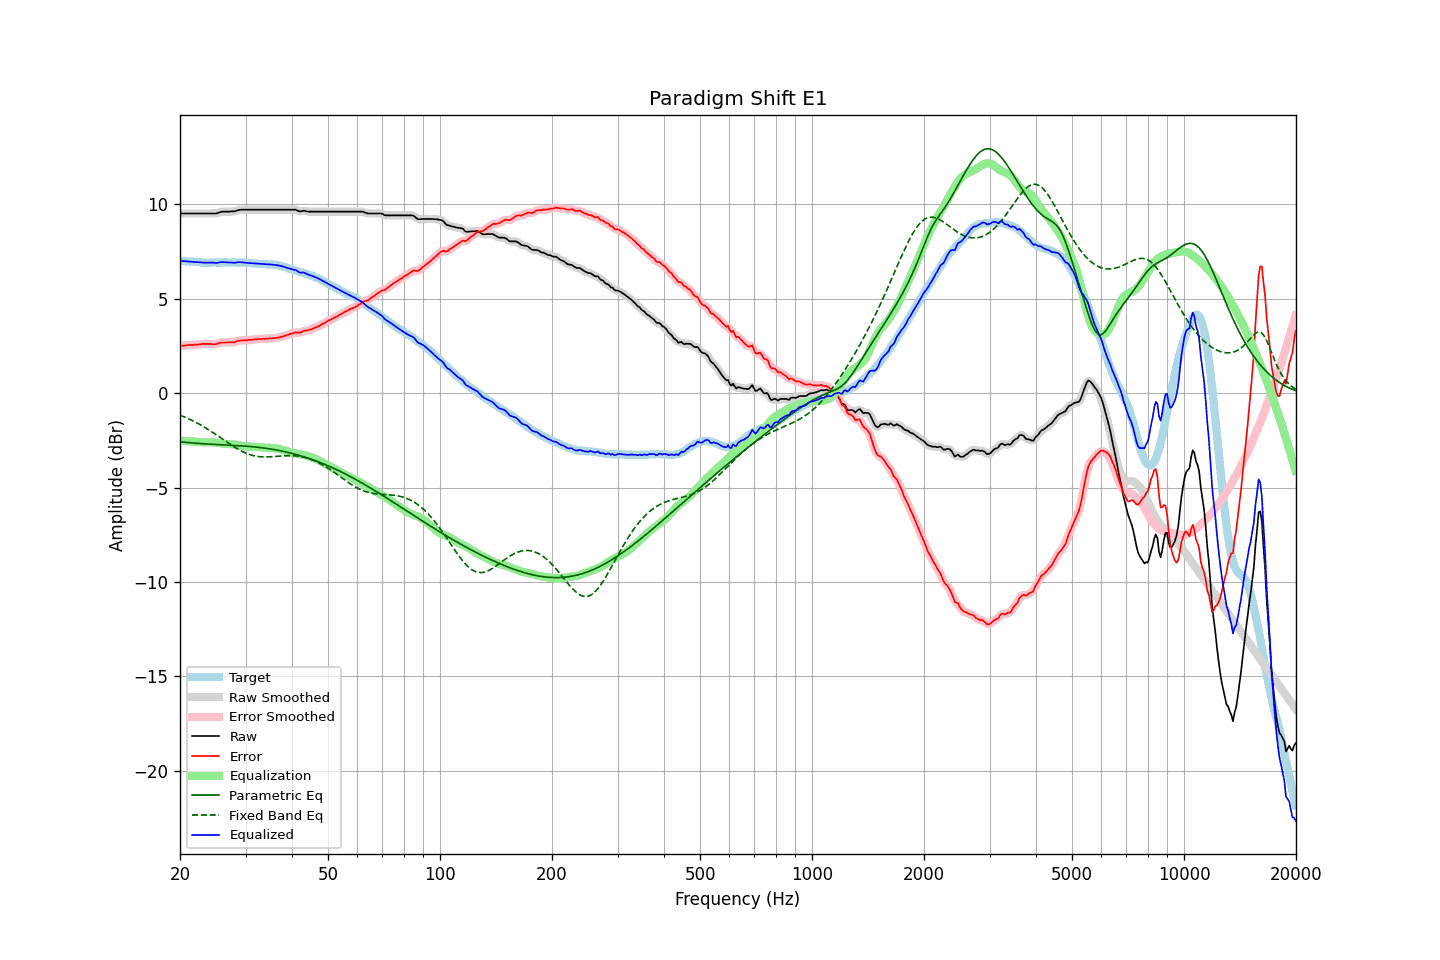

Data behind this chart, as committed beside it:
frequency, raw, error, smoothed, error_smoothed, equalization, parametric_eq, fixed_band_eq, equalized_raw, equalized_smoothed, target
20.00, 9.52, 2.50, 9.52, 2.50, -2.51, -2.57, -1.16, 7.01, 7.01, 7.01
20.20, 9.52, 2.51, 9.52, 2.51, -2.51, -2.58, -1.20, 7.00, 7.00, 7.00
20.40, 9.52, 2.52, 9.52, 2.52, -2.52, -2.59, -1.23, 7.00, 7.00, 6.99
20.61, 9.52, 2.52, 9.52, 2.53, -2.53, -2.60, -1.27, 6.99, 6.99, 6.99
20.81, 9.52, 2.54, 9.52, 2.54, -2.53, -2.61, -1.30, 6.99, 6.99, 6.97
21.02, 9.52, 2.54, 9.52, 2.54, -2.54, -2.62, -1.34, 6.98, 6.98, 6.97
21.23, 9.52, 2.55, 9.52, 2.55, -2.55, -2.62, -1.38, 6.97, 6.97, 6.96
21.44, 9.52, 2.54, 9.52, 2.55, -2.55, -2.63, -1.42, 6.97, 6.97, 6.97
21.66, 9.52, 2.55, 9.52, 2.56, -2.56, -2.64, -1.46, 6.96, 6.96, 6.96
21.87, 9.52, 2.56, 9.52, 2.56, -2.56, -2.65, -1.51, 6.95, 6.95, 6.95
22.09, 9.52, 2.57, 9.52, 2.57, -2.57, -2.65, -1.55, 6.95, 6.95, 6.94
22.31, 9.52, 2.57, 9.52, 2.58, -2.58, -2.66, -1.60, 6.94, 6.94, 6.94
22.54, 9.52, 2.58, 9.52, 2.58, -2.59, -2.67, -1.64, 6.93, 6.93, 6.93
22.76, 9.52, 2.59, 9.52, 2.59, -2.59, -2.67, -1.69, 6.92, 6.92, 6.92
22.99, 9.52, 2.60, 9.52, 2.60, -2.60, -2.68, -1.74, 6.92, 6.92, 6.91
23.22, 9.52, 2.61, 9.52, 2.61, -2.60, -2.68, -1.79, 6.91, 6.91, 6.90
23.45, 9.52, 2.60, 9.52, 2.61, -2.61, -2.69, -1.84, 6.91, 6.91, 6.91
23.69, 9.52, 2.61, 9.52, 2.61, -2.60, -2.69, -1.89, 6.91, 6.91, 6.90
23.92, 9.52, 2.61, 9.52, 2.61, -2.60, -2.70, -1.95, 6.92, 6.92, 6.90
24.16, 9.52, 2.60, 9.52, 2.60, -2.60, -2.70, -2.00, 6.92, 6.92, 6.91
24.40, 9.52, 2.59, 9.52, 2.60, -2.60, -2.71, -2.06, 6.91, 6.91, 6.92
24.65, 9.52, 2.59, 9.52, 2.59, -2.61, -2.71, -2.11, 6.91, 6.91, 6.92
24.89, 9.52, 2.59, 9.52, 2.60, -2.62, -2.71, -2.17, 6.90, 6.90, 6.92
25.14, 9.53, 2.61, 9.53, 2.62, -2.63, -2.72, -2.23, 6.90, 6.91, 6.91
25.39, 9.56, 2.64, 9.56, 2.64, -2.64, -2.72, -2.28, 6.92, 6.92, 6.91
25.65, 9.59, 2.67, 9.59, 2.67, -2.65, -2.73, -2.34, 6.94, 6.93, 6.91
25.91, 9.61, 2.68, 9.61, 2.68, -2.67, -2.73, -2.40, 6.94, 6.94, 6.92
26.16, 9.62, 2.68, 9.62, 2.68, -2.68, -2.73, -2.46, 6.94, 6.94, 6.93
26.43, 9.62, 2.68, 9.62, 2.69, -2.68, -2.74, -2.52, 6.93, 6.94, 6.93
26.69, 9.62, 2.68, 9.62, 2.69, -2.69, -2.74, -2.58, 6.93, 6.93, 6.93
26.96, 9.62, 2.69, 9.62, 2.69, -2.69, -2.75, -2.64, 6.93, 6.93, 6.92
27.23, 9.62, 2.69, 9.62, 2.70, -2.69, -2.75, -2.69, 6.92, 6.93, 6.92
27.50, 9.63, 2.70, 9.62, 2.69, -2.70, -2.76, -2.75, 6.93, 6.92, 6.92
27.77, 9.63, 2.69, 9.63, 2.70, -2.71, -2.76, -2.81, 6.92, 6.91, 6.93
28.05, 9.63, 2.69, 9.64, 2.71, -2.73, -2.77, -2.86, 6.90, 6.91, 6.93
28.33, 9.66, 2.74, 9.66, 2.74, -2.74, -2.77, -2.91, 6.92, 6.92, 6.91
28.62, 9.69, 2.77, 9.68, 2.76, -2.76, -2.78, -2.96, 6.93, 6.93, 6.91
28.90, 9.71, 2.78, 9.71, 2.79, -2.77, -2.78, -3.01, 6.94, 6.94, 6.92
29.19, 9.72, 2.79, 9.72, 2.80, -2.78, -2.79, -3.06, 6.94, 6.94, 6.92
29.48, 9.72, 2.80, 9.72, 2.80, -2.79, -2.79, -3.10, 6.92, 6.93, 6.91
29.78, 9.72, 2.80, 9.72, 2.80, -2.80, -2.80, -3.14, 6.92, 6.92, 6.91
30.08, 9.72, 2.79, 9.72, 2.80, -2.81, -2.81, -3.18, 6.91, 6.91, 6.92
30.38, 9.72, 2.80, 9.72, 2.81, -2.81, -2.81, -3.21, 6.90, 6.90, 6.91
30.68, 9.72, 2.82, 9.72, 2.82, -2.82, -2.82, -3.24, 6.90, 6.90, 6.89
30.99, 9.72, 2.82, 9.72, 2.83, -2.83, -2.83, -3.27, 6.89, 6.89, 6.89
31.30, 9.72, 2.83, 9.72, 2.84, -2.83, -2.84, -3.29, 6.88, 6.88, 6.88
31.61, 9.72, 2.84, 9.72, 2.84, -2.84, -2.84, -3.31, 6.88, 6.88, 6.87
31.93, 9.72, 2.85, 9.72, 2.85, -2.85, -2.85, -3.33, 6.87, 6.87, 6.86
32.24, 9.72, 2.85, 9.72, 2.86, -2.86, -2.86, -3.35, 6.86, 6.86, 6.86
32.57, 9.72, 2.87, 9.72, 2.87, -2.87, -2.87, -3.36, 6.85, 6.85, 6.85
32.89, 9.72, 2.87, 9.72, 2.87, -2.87, -2.88, -3.37, 6.85, 6.85, 6.84
33.22, 9.72, 2.87, 9.72, 2.88, -2.88, -2.89, -3.37, 6.84, 6.84, 6.84
33.55, 9.72, 2.88, 9.72, 2.88, -2.88, -2.90, -3.38, 6.84, 6.84, 6.83
33.89, 9.72, 2.87, 9.72, 2.88, -2.88, -2.91, -3.38, 6.83, 6.83, 6.84
34.23, 9.72, 2.89, 9.72, 2.89, -2.89, -2.93, -3.38, 6.83, 6.83, 6.82
34.57, 9.72, 2.89, 9.72, 2.89, -2.89, -2.94, -3.38, 6.83, 6.83, 6.82
34.92, 9.72, 2.90, 9.72, 2.90, -2.90, -2.95, -3.37, 6.82, 6.82, 6.81
35.27, 9.72, 2.89, 9.72, 2.90, -2.90, -2.97, -3.37, 6.82, 6.82, 6.82
35.62, 9.72, 2.91, 9.72, 2.91, -2.91, -2.98, -3.36, 6.81, 6.81, 6.80
35.97, 9.72, 2.91, 9.72, 2.92, -2.92, -2.99, -3.35, 6.80, 6.80, 6.80
... 635 more rows
